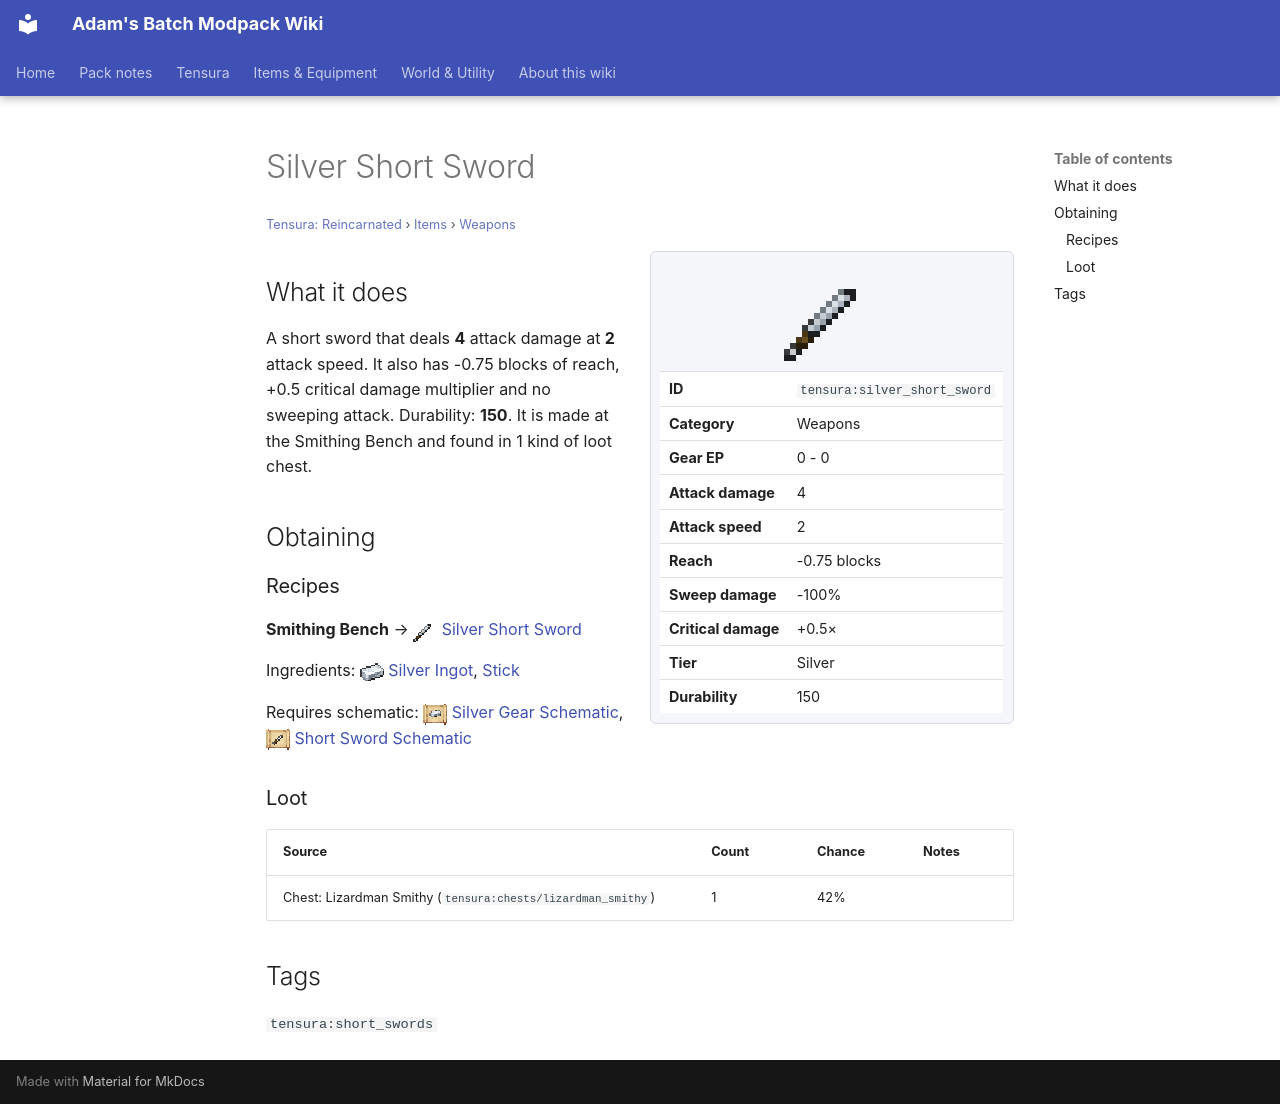

repository: Proteus-Nell/Adams-Batch-MC-Modpack-Wiki · page: tensura-reincarnated/items/weapons/silver-short-sword/index.html · generator: mkdocs

# Silver Short Sword

<small>[Tensura: Reincarnated](../../index.md) &rsaquo; [Items](../index.md) &rsaquo; [Weapons](index.md)</small>

<div class="infobox" markdown>

![Silver Short Sword](../../../assets/icons/tensura/item/silver_short_sword.png)

| | |
|---|---|
| **ID** | `tensura:silver_short_sword` |
| **Category** | Weapons |
| **Gear EP** | 0 - 0 |
| **Attack damage** | 4 |
| **Attack speed** | 2 |
| **Reach** | -0.75 blocks |
| **Sweep damage** | -100% |
| **Critical damage** | +0.5× |
| **Tier** | Silver |
| **Durability** | 150 |

</div>

## What it does

A short sword that deals **4** attack damage at **2** attack speed. It also has -0.75 blocks of reach, +0.5 critical damage multiplier and no sweeping attack. Durability: **150**. It is made at the Smithing Bench and found in 1 kind of loot chest.

## Obtaining

### Recipes

**Smithing Bench** &rarr; ![](../../../assets/icons/tensura/item/silver_short_sword.png) [Silver Short Sword](silver-short-sword.md)

Ingredients: ![](../../../assets/icons/tensura/item/silver_ingot.png) [Silver Ingot](../materials/silver-ingot.md),  [Stick](https://minecraft.wiki/w/Stick)

Requires schematic: ![](../../../assets/icons/tensura/item/silver_gear_schematic.png) [Silver Gear Schematic](../schematics/silver-gear-schematic.md), ![](../../../assets/icons/tensura/item/short_sword_schematic.png) [Short Sword Schematic](../schematics/short-sword-schematic.md)

### Loot

| Source | Count | Chance | Notes |
|---|---|---|---|
| Chest: Lizardman Smithy (`tensura:chests/lizardman_smithy`) | 1 | 42% |  |

## Tags

`tensura:short_swords`
